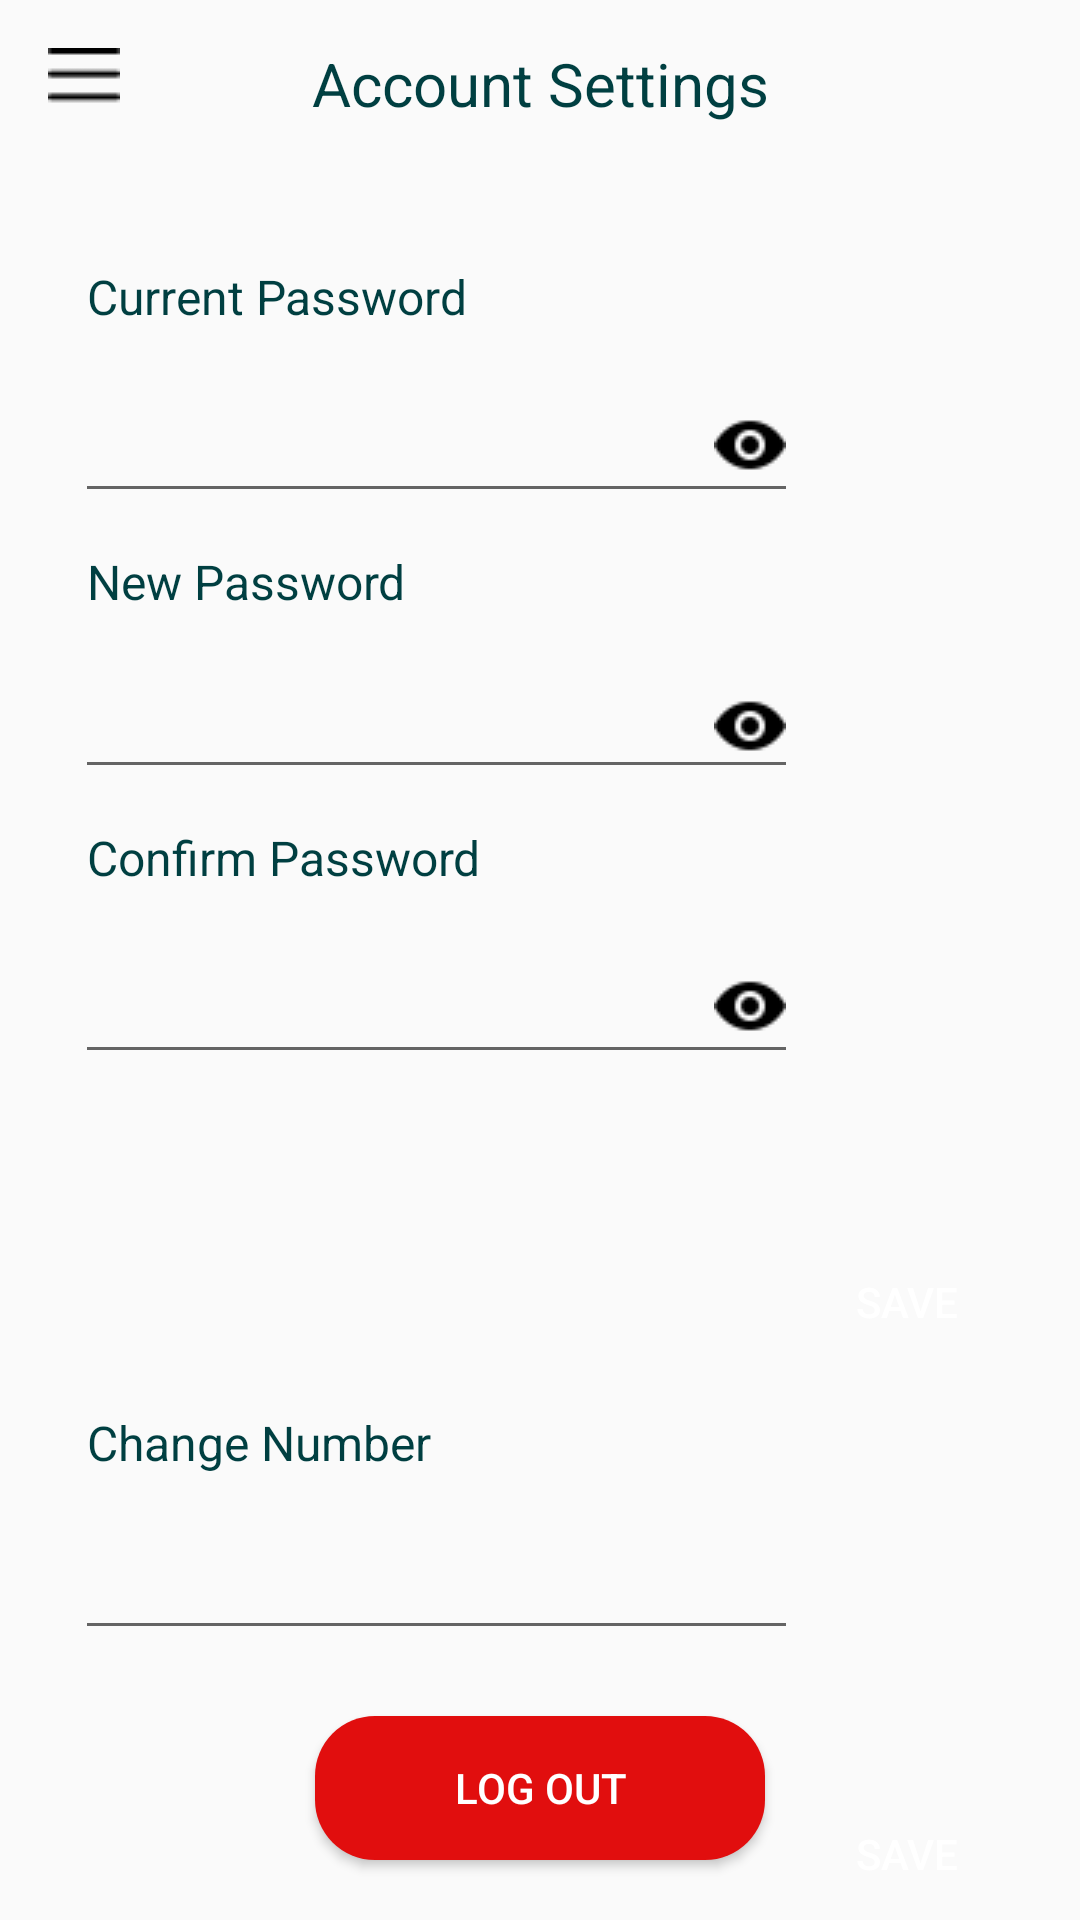

The Android layout XML behind this screen, and the referenced resources:
<!-- AndroidManifest.xml: application theme Theme.splash -->
<!-- res/layout/fragment_account.xml -->
<?xml version="1.0" encoding="utf-8"?>
<androidx.constraintlayout.widget.ConstraintLayout xmlns:android="http://schemas.android.com/apk/res/android"
    xmlns:app="http://schemas.android.com/apk/res-auto"
    xmlns:tools="http://schemas.android.com/tools"
    android:layout_width="match_parent"
    android:layout_height="match_parent"
    tools:context=".NewVersion.UI.Fragments.Drawer.AccountFragment">

    <androidx.appcompat.widget.Toolbar
        android:id="@+id/toolbarSettings"
        android:layout_width="0dp"
        android:layout_height="wrap_content"
        android:background="#00008577"
        android:minHeight="?attr/actionBarSize"
        app:navigationIcon="@drawable/menub"
        android:theme="?attr/actionBarTheme"
        app:layout_constraintEnd_toEndOf="parent"
        app:layout_constraintHorizontal_bias="0.5"
        app:layout_constraintStart_toStartOf="parent"
        app:layout_constraintTop_toTopOf="parent">

        <TextView
            android:layout_width="wrap_content"
            android:layout_height="match_parent"
            android:layout_gravity="center"
            android:gravity="center"
            android:text="@string/account_settings"
            android:textColor="#003F41"
            android:textSize="20sp" />

    </androidx.appcompat.widget.Toolbar>

    <EditText
        android:id="@+id/et_current_pass"
        android:layout_width="241dp"
        android:layout_height="48dp"
        android:drawableEnd="@drawable/seen"
        android:ems="10"
        android:inputType="textPassword"

        app:layout_constraintEnd_toEndOf="parent"
        app:layout_constraintHorizontal_bias="0.211"
        app:layout_constraintStart_toStartOf="parent"
        app:layout_constraintTop_toBottomOf="@+id/textView6"
        tools:ignore="SpeakableTextPresentCheck" />

    <TextView
        android:id="@+id/textView6"
        android:layout_width="142dp"
        android:layout_height="35dp"
        android:layout_marginTop="88dp"
        android:text="@string/current_password"
        android:textColor="#003F41"
        android:textSize="16sp"
        app:layout_constraintEnd_toEndOf="parent"
        app:layout_constraintHorizontal_bias="0.133"
        app:layout_constraintStart_toStartOf="parent"
        app:layout_constraintTop_toTopOf="parent" />

    <TextView
        android:id="@+id/textView7"
        android:layout_width="142dp"
        android:layout_height="35dp"
        android:layout_marginTop="12dp"
        android:text="@string/new_password"
        android:textColor="#003F41"
        android:textSize="16sp"
        app:layout_constraintEnd_toEndOf="parent"
        app:layout_constraintHorizontal_bias="0.133"
        app:layout_constraintStart_toStartOf="parent"
        app:layout_constraintTop_toBottomOf="@+id/et_current_pass" />

    <EditText
        android:id="@+id/et_new_password"
        android:layout_width="241dp"
        android:layout_height="45dp"
        android:drawableEnd="@drawable/seen"
        android:ems="10"
        android:inputType="textPassword"
        android:minHeight="48dp"
        app:layout_constraintEnd_toEndOf="parent"
        app:layout_constraintHorizontal_bias="0.211"
        app:layout_constraintStart_toStartOf="parent"
        app:layout_constraintTop_toBottomOf="@+id/textView7"
        tools:ignore="SpeakableTextPresentCheck,TouchTargetSizeCheck" />

    <TextView
        android:id="@+id/textView8"
        android:layout_width="142dp"
        android:layout_height="35dp"
        android:layout_marginTop="12dp"
        android:text="@string/confirm_password"
        android:textColor="#003F41"
        android:textSize="16sp"
        app:layout_constraintEnd_toEndOf="parent"
        app:layout_constraintHorizontal_bias="0.133"
        app:layout_constraintStart_toStartOf="parent"
        app:layout_constraintTop_toBottomOf="@+id/et_new_password" />

    <EditText
        android:id="@+id/et_confirmPassword"
        android:layout_width="241dp"
        android:layout_height="48dp"
        android:drawableEnd="@drawable/seen"
        android:ems="10"
        android:inputType="textPassword"
        android:minHeight="48dp"
        app:layout_constraintEnd_toEndOf="parent"
        app:layout_constraintHorizontal_bias="0.211"
        app:layout_constraintStart_toStartOf="parent"
        app:layout_constraintTop_toBottomOf="@+id/textView8"
        tools:ignore="SpeakableTextPresentCheck" />

    <Button
        android:id="@+id/btn_password"
        android:layout_width="wrap_content"
        android:layout_height="wrap_content"
        android:layout_marginTop="52dp"
        android:background="@drawable/greenbuttons"
        android:shadowColor="#003F41"
        android:text="@string/save"
        android:textColor="@color/white"
        app:layout_constraintEnd_toEndOf="parent"
        app:layout_constraintHorizontal_bias="0.95"
        app:layout_constraintStart_toStartOf="parent"
        app:layout_constraintTop_toBottomOf="@+id/et_confirmPassword" />


    <EditText
        android:id="@+id/et_change_num"
        android:layout_width="241dp"
        android:layout_height="48dp"
        android:layout_marginTop="44dp"
        android:autofillHints="phone"
        android:ems="10"
        android:inputType="phone"
        android:minHeight="48dp"
        app:layout_constraintEnd_toEndOf="parent"
        app:layout_constraintHorizontal_bias="0.211"
        app:layout_constraintStart_toStartOf="parent"
        app:layout_constraintTop_toBottomOf="@+id/btn_password"
        tools:ignore="SpeakableTextPresentCheck" />

    <TextView
        android:id="@+id/textView4"
        android:layout_width="142dp"
        android:layout_height="35dp"
        android:layout_marginTop="12dp"
        android:text="@string/change_number"
        android:textColor="#003F41"
        android:textSize="16sp"
        app:layout_constraintEnd_toEndOf="parent"
        app:layout_constraintHorizontal_bias="0.133"
        app:layout_constraintStart_toStartOf="parent"
        app:layout_constraintTop_toBottomOf="@+id/btn_password" />

    <Button
        android:id="@+id/btn_change_number"
        android:layout_width="wrap_content"
        android:layout_height="wrap_content"
        android:layout_marginTop="44dp"
        android:background="@drawable/greenbuttons"
        android:shadowColor="#003F41"
        android:text="@string/save"
        android:textColor="@color/white"
        app:layout_constraintEnd_toEndOf="parent"
        app:layout_constraintHorizontal_bias="0.95"
        app:layout_constraintStart_toStartOf="parent"
        app:layout_constraintTop_toBottomOf="@+id/et_change_num" />

    <Button
        android:id="@+id/bLogout"
        android:layout_width="150dp"
        android:layout_height="wrap_content"
        android:text="Log Out"
        android:paddingStart="10dp"
        android:paddingEnd="10dp"
        android:background="@drawable/redbutton"
        android:drawableEnd="@drawable/baseline_power_settings_new_24"
        android:shadowColor="#003F41"
        android:textColor="@color/white"
        android:layout_margin="20dp"
        app:layout_constraintBottom_toBottomOf="parent"
        app:layout_constraintEnd_toEndOf="parent"
        app:layout_constraintHorizontal_bias="0.5"
        app:layout_constraintStart_toStartOf="parent" />


</androidx.constraintlayout.widget.ConstraintLayout>
<!-- resources referenced by this layout -->
<resources>
  <color name="white">#FFFFFFFF</color>
  <!-- drawable menub: png bitmap (drawable, 389 bytes) -->
  <!-- drawable redbutton (drawable) -->
  <?xml version="1.0" encoding="utf-8"?>
  <selector xmlns:android="http://schemas.android.com/apk/res/android">
      <item android:state_enabled="true">
          <shape android:shape="rectangle">
              <corners android:radius="20dp"/>
              <solid android:color="#E10E0E"/>
              <stroke android:color="#E10E0E" />
          </shape>
      </item>
  </selector>
  <!-- drawable seen: png bitmap (drawable-v24, 591 bytes) -->
  <string name="account_settings">Account Settings</string>
  <string name="change_number">Change Number</string>
  <string name="confirm_password">Confirm Password</string>
  <string name="current_password">Current Password</string>
  <string name="new_password">New Password</string>
  <string name="save">Save</string>
  <style name="Theme.splash" parent="Theme.AppCompat.DayNight.NoActionBar">
  
          
      </style>
</resources>
